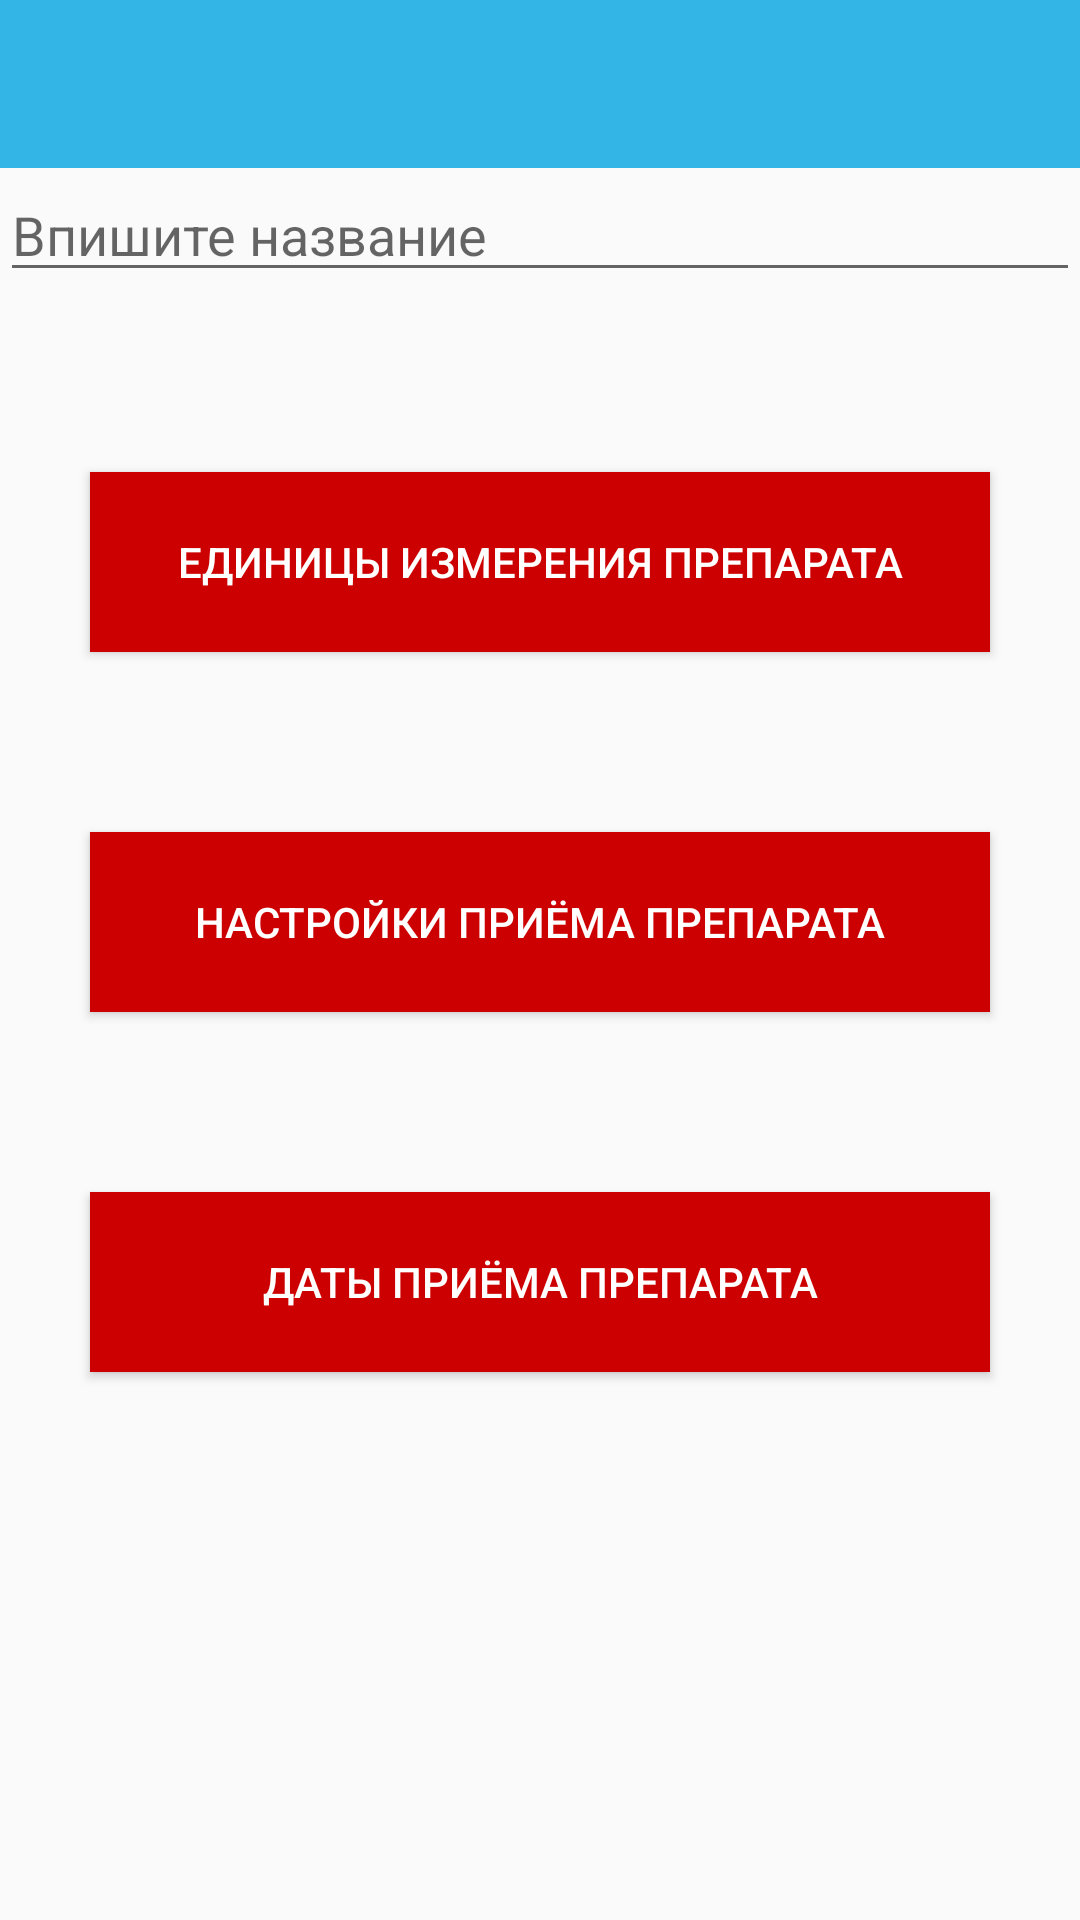

Android layout source for this screen:
<!-- AndroidManifest.xml: application theme MyMaterialTheme -->
<!-- res/layout/fragment_catalog.xml -->
<RelativeLayout xmlns:android="http://schemas.android.com/apk/res/android"
    xmlns:app="http://schemas.android.com/apk/res-auto"
    xmlns:tools="http://schemas.android.com/tools"
    android:layout_width="match_parent"
    android:layout_height="match_parent">



    <include layout="@layout/toolbar"
        android:id="@+id/include2" />

    <EditText
        android:id="@+id/changename"
        android:layout_width="wrap_content"
        android:layout_height="wrap_content"
        android:layout_alignParentStart="true"
        android:layout_below="@+id/include2"
        android:ems="18"
        android:inputType="textPersonName"
        android:hint="Впишите название " />

    <Button
        android:id="@+id/button3"
        style="@style/Widget.AppCompat.Button.Colored"
        android:layout_width="300dp"
        android:layout_height="60dp"
        android:layout_below="@+id/changename"
        android:layout_centerHorizontal="true"
        android:layout_marginTop="60dp"
        android:background="@android:color/holo_red_dark"
        android:text="@string/edizmerprep" />

    <Button
        android:id="@+id/button6"
        style="@style/Widget.AppCompat.Button.Colored"
        android:layout_width="300dp"
        android:layout_height="60dp"
        android:layout_below="@+id/button3"
        android:layout_centerHorizontal="true"
        android:layout_marginTop="60dp"
        android:background="@android:color/holo_red_dark"
        android:text="@string/nasprimer" />

    <Button
        android:id="@+id/button7"
        style="@style/Widget.AppCompat.Button.Colored"
        android:layout_width="300dp"
        android:layout_height="60dp"
        android:layout_alignStart="@+id/button6"
        android:layout_below="@+id/button6"
        android:layout_marginTop="60dp"
        android:background="@android:color/holo_red_dark"
        android:text="@string/datapriem" />


</RelativeLayout>
<!-- res/layout/toolbar.xml (included above) -->
<?xml version="1.0" encoding="utf-8"?>
<android.support.v7.widget.Toolbar xmlns:android="http://schemas.android.com/apk/res/android"
    xmlns:app="http://schemas.android.com/apk/res-auto"
    android:id="@+id/toolbar_actionbar"
    android:layout_width="match_parent"
    android:layout_height="?android:actionBarSize"
    android:background="@android:color/holo_blue_light"
    app:theme="@style/ThemeOverlay.AppCompat.Dark.ActionBar" />
<!-- resources referenced by this layout -->
<resources>
  <string name="datapriem">Даты приёма препарата</string>
  <string name="edizmerprep">Единицы измерения препарата</string>
  <string name="nasprimer">Настройки приёма препарата</string>
  <style name="MyMaterialTheme" parent="MyMaterialTheme.Base">
  
      </style>
  <style name="MyMaterialTheme.Base" parent="Theme.AppCompat.Light.DarkActionBar">
          <item name="windowNoTitle">true</item>
          <item name="windowActionBar">false</item>
          <item name="colorPrimary">@color/colorPrimary</item>
          <item name="colorPrimaryDark">@color/colorPrimaryDark</item>
          <item name="colorAccent">@color/colorAccent</item>
      </style>
  <color name="colorPrimary">#125688</color>
  <color name="colorPrimaryDark">#125688</color>
  <!-- not gathered from this repository: default colours our renderer supplied (Android Studio template values) -->
  <color name="colorAccent">#FF03DAC5</color>
</resources>
